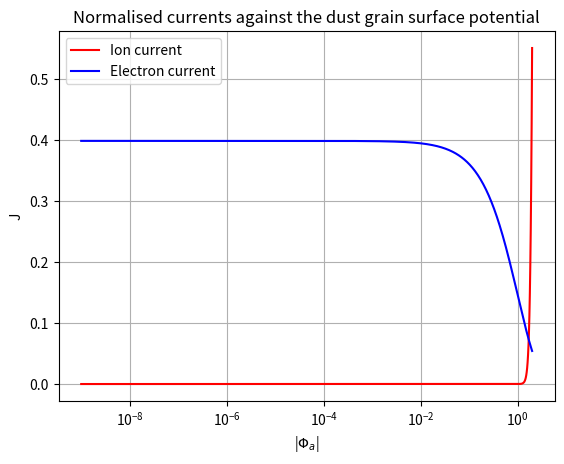

Recreate this plot in Python.
import numpy as np
import scipy as sp 
import matplotlib.pyplot as plt 
theta = 1
mu = 43
gamma = 5/3
def norm_ion_current(eta,theta,mu,gamma):
    return mu*np.exp(theta-mu*np.sqrt(theta)*np.exp(-eta))*np.sqrt(1+gamma*theta)
def norm_electron_current(eta):
    return (1/np.sqrt(2*np.pi))*np.exp(-eta)

eta_a = np.logspace(-9,0.3,1000)
theta = theta*np.ones(len(eta_a))
mu = mu*np.ones(len(eta_a))
gamma = gamma*np.ones(len(eta_a))
J_i = norm_ion_current(eta_a,theta,mu,gamma)
J_e = norm_electron_current(eta_a)
plt.plot(eta_a,J_i,label = 'Ion current',color = 'red')
plt.plot(eta_a,J_e,label = 'Electron current',color = 'blue')
plt.grid()
plt.ylabel('J')
plt.xlabel('|$\Phi_a$|')
plt.title('Normalised currents against the dust grain surface potential')
plt.legend()
plt.xscale('log')
plt.show()